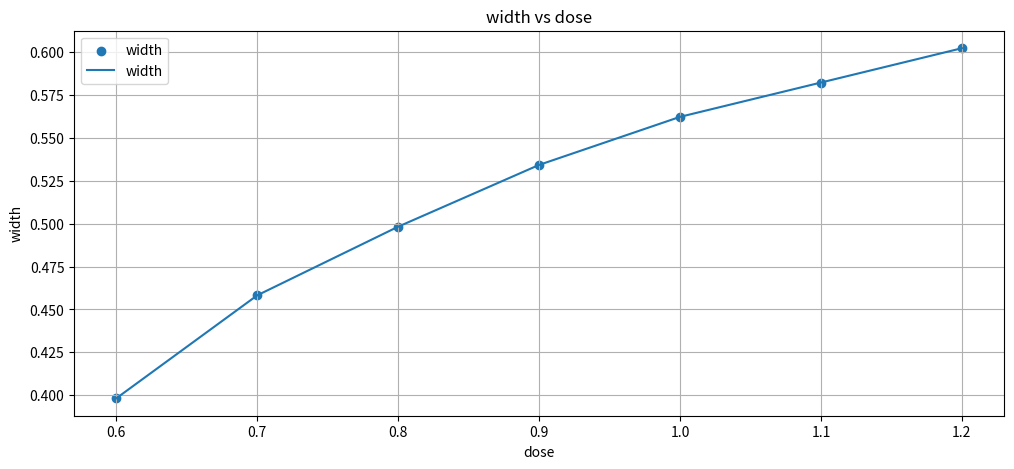

The script that saved this image:
import numpy as np
import matplotlib.pyplot as plt
from scipy import signal, optimize
from scipy.interpolate import interp1d
x = np.linspace(-2.0, 2.0, 2000)
dx = x[1] - x[0]

mask = np.where(np.abs(x) <= 0.25, 1.0, 0.0)

sigma = 0.12#sigma 变大表示 光学系统模糊更强 ，所以成像会 更模糊、更平滑
psf = np.exp(-x**2 / (2 * sigma**2))
psf = psf / np.sum(psf)

aerial_image = signal.fftconvolve(mask, psf, mode='same')

threshold = 0.40
def printed_pattern(dose):
    return (dose*aerial_image>=threshold).astype(float)
def width(binary):
    return np.sum(binary)*dx
target_width = 0.40
def objective(width):
    return (width-target_width)**2
dose_list=np.array([0.6,0.7,0.8,0.9,1.0,1.1,1.2])
width_list=[]
ob_list=[]
w1=1
dose_index=0
for i,dose in enumerate(dose_list):
    binary=printed_pattern(dose)
    w=width(binary)
    ob=objective(w)
    width_list.append(w)
    ob_list.append(ob)
    print("dose=",i,"width=",w,"ob=",ob)
    if objective(w1)<objective(w):
        w1=w1
    else:
        w1=w
        dose_index=i
print("best width=",w1)   
print("best dose=",dose_list[dose_index])
print("best ob=",objective(w1))
width_list=np.array(width_list)
ob_list=np.array(ob_list)
plt.figure(figsize=(12,5))
plt.scatter(dose_list,width_list,label="width")
plt.plot(dose_list,width_list,label="width")
plt.xlabel("dose")
plt.ylabel("width")
plt.title("width vs dose")
plt.grid(True)
plt.legend()
plt.show()
